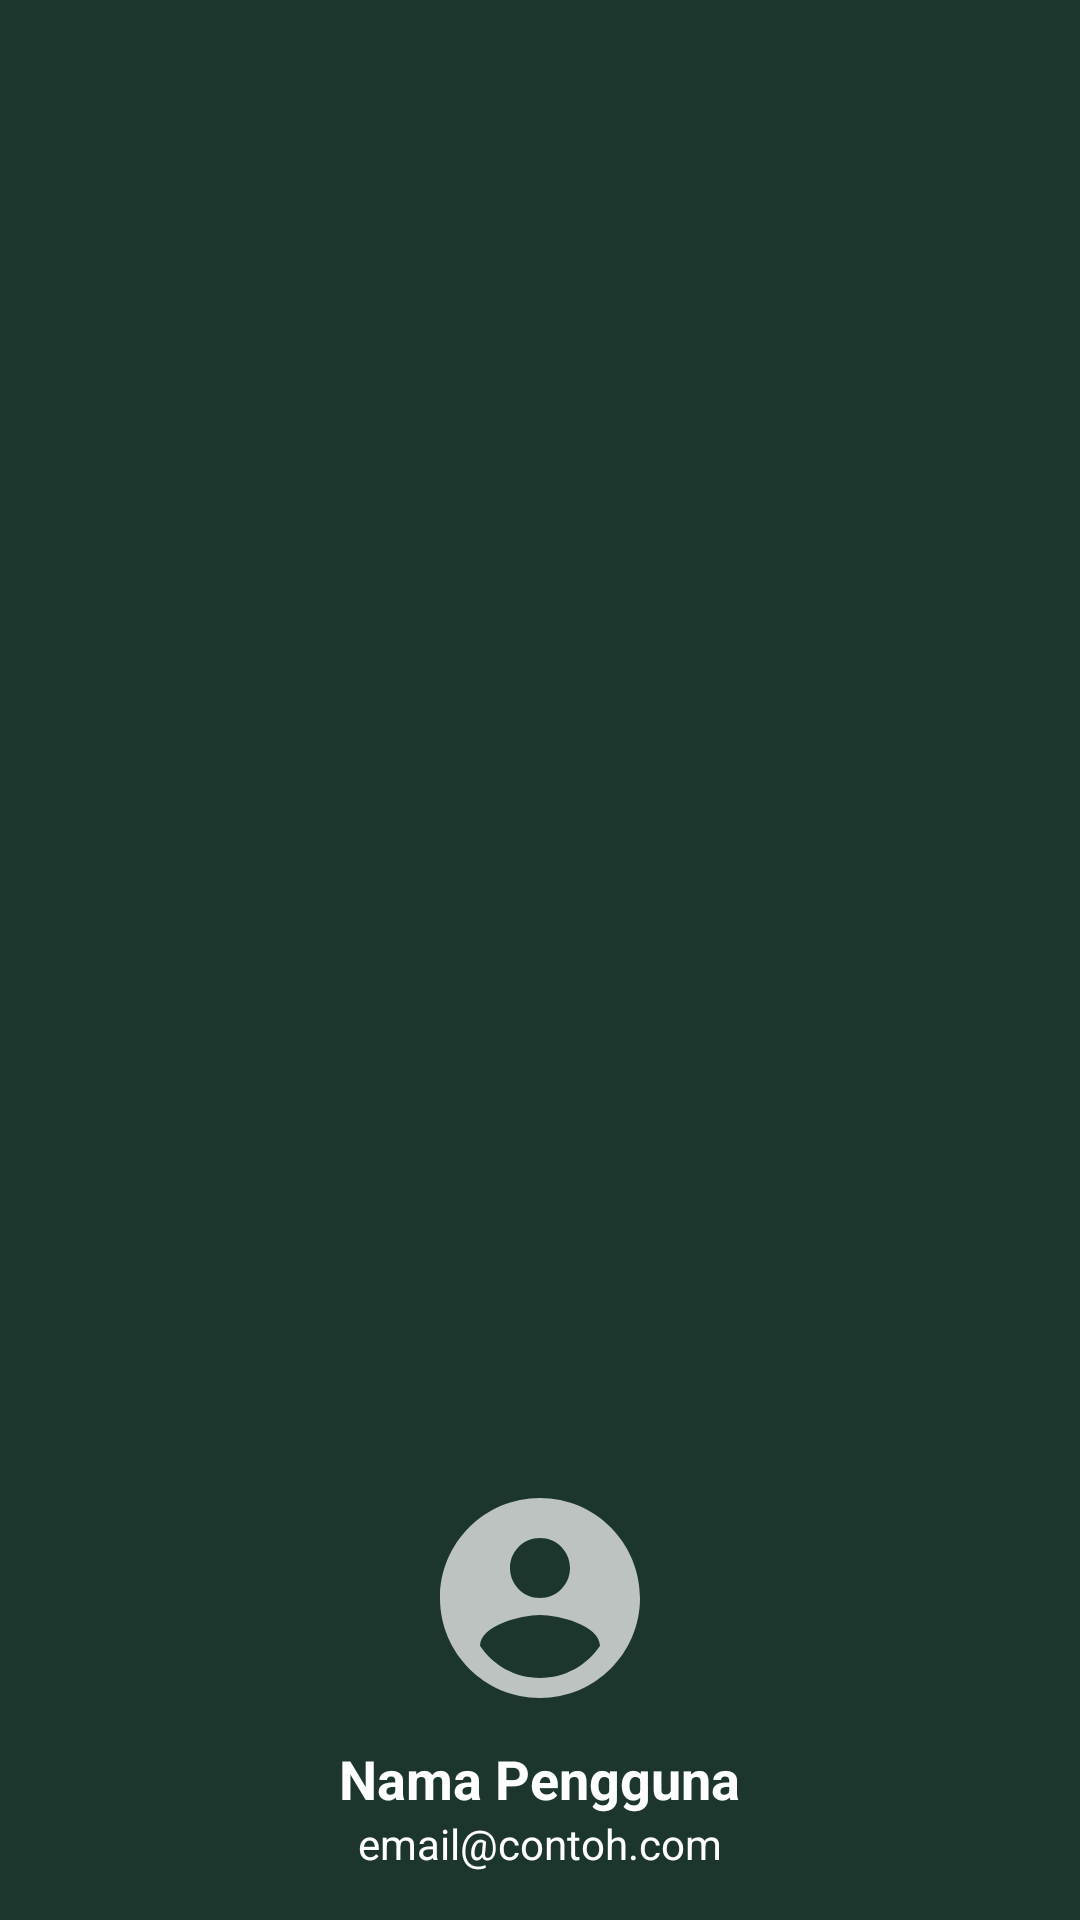

Layout XML and referenced resources for this Android screen:
<!-- AndroidManifest.xml: application theme Theme.LSMSawit_ProjekMAP -->
<!-- res/layout/nav_header_main.xml -->
<?xml version="1.0" encoding="utf-8"?>
<LinearLayout xmlns:android="http://schemas.android.com/apk/res/android"
    android:layout_width="match_parent"
    android:layout_height="180dp"
    android:background="?attr/colorPrimary"
    android:gravity="bottom"
    android:orientation="vertical"
    android:padding="16dp"
    android:theme="@style/ThemeOverlay.AppCompat.Dark">

    
    <ImageView
        android:id="@+id/imageView"
        android:layout_width="80dp"
        android:layout_height="80dp"
        android:layout_gravity="center_horizontal"
        android:layout_marginBottom="8dp"
        android:src="@drawable/ic_account_circle"
        android:background="@drawable/circle_background"
        android:contentDescription="Foto Profil"
        android:scaleType="centerCrop" />

    
    <TextView
        android:id="@+id/textViewName"
        android:layout_width="wrap_content"
        android:layout_height="wrap_content"
        android:layout_gravity="center_horizontal"
        android:text="Nama Pengguna"
        android:textStyle="bold"
        android:textSize="18sp"
        android:textColor="@android:color/white" />

    
    <TextView
        android:id="@+id/textViewEmail"
        android:layout_width="wrap_content"
        android:layout_height="wrap_content"
        android:layout_gravity="center_horizontal"
        android:text="email@contoh.com"
        android:textColor="@android:color/white" />

</LinearLayout>
<!-- resources referenced by this layout -->
<resources>
  <!-- drawable ic_account_circle (drawable) -->
  <?xml version="1.0" encoding="utf-8"?>
  <vector xmlns:android="http://schemas.android.com/apk/res/android"
      android:width="24dp"
      android:height="24dp"
      android:viewportWidth="24"
      android:viewportHeight="24"
      android:tint="?attr/colorControlNormal">
  
      <path
          android:fillColor="@android:color/black"
          android:pathData="M12,2C6.48,2 2,6.48 2,12s4.48,10 10,10 10,-4.48 10,-10S17.52,2 12,2zM12,6c1.66,0 3,1.34 3,3s-1.34,3 -3,3 -3,-1.34 -3,-3 1.34,-3 3,-3zM12,20c-2.5,0 -4.71,-1.28 -6,-3.22 0.03,-1.99 4,-3.08 6,-3.08s5.97,1.09 6,3.08C16.71,18.72 14.5,20 12,20z" />
  </vector>
  <style name="Theme.LSMSawit_ProjekMAP" parent="Theme.MaterialComponents.DayNight.DarkActionBar">
          
          <item name="colorPrimary">@color/green_10</item>
          <item name="colorPrimaryVariant">@color/purple_700</item>
          <item name="colorOnPrimary">@color/white</item>
  
          
          <item name="colorSecondary">@color/teal_200</item>
          <item name="colorSecondaryVariant">@color/teal_700</item>
          <item name="colorOnSecondary">@color/black</item>
  
          
          <item name="android:statusBarColor">?attr/colorPrimaryVariant</item>
  
          
          <item name="android:windowLightStatusBar">false</item>
      </style>
  <color name="green_10">#1C352D</color>
  <color name="purple_700">#FF3700B3</color>
  <color name="white">#FFFFFFFF</color>
  <color name="teal_200">#FF03DAC5</color>
  <color name="teal_700">#FF018786</color>
  <color name="black">#FF000000</color>
</resources>
